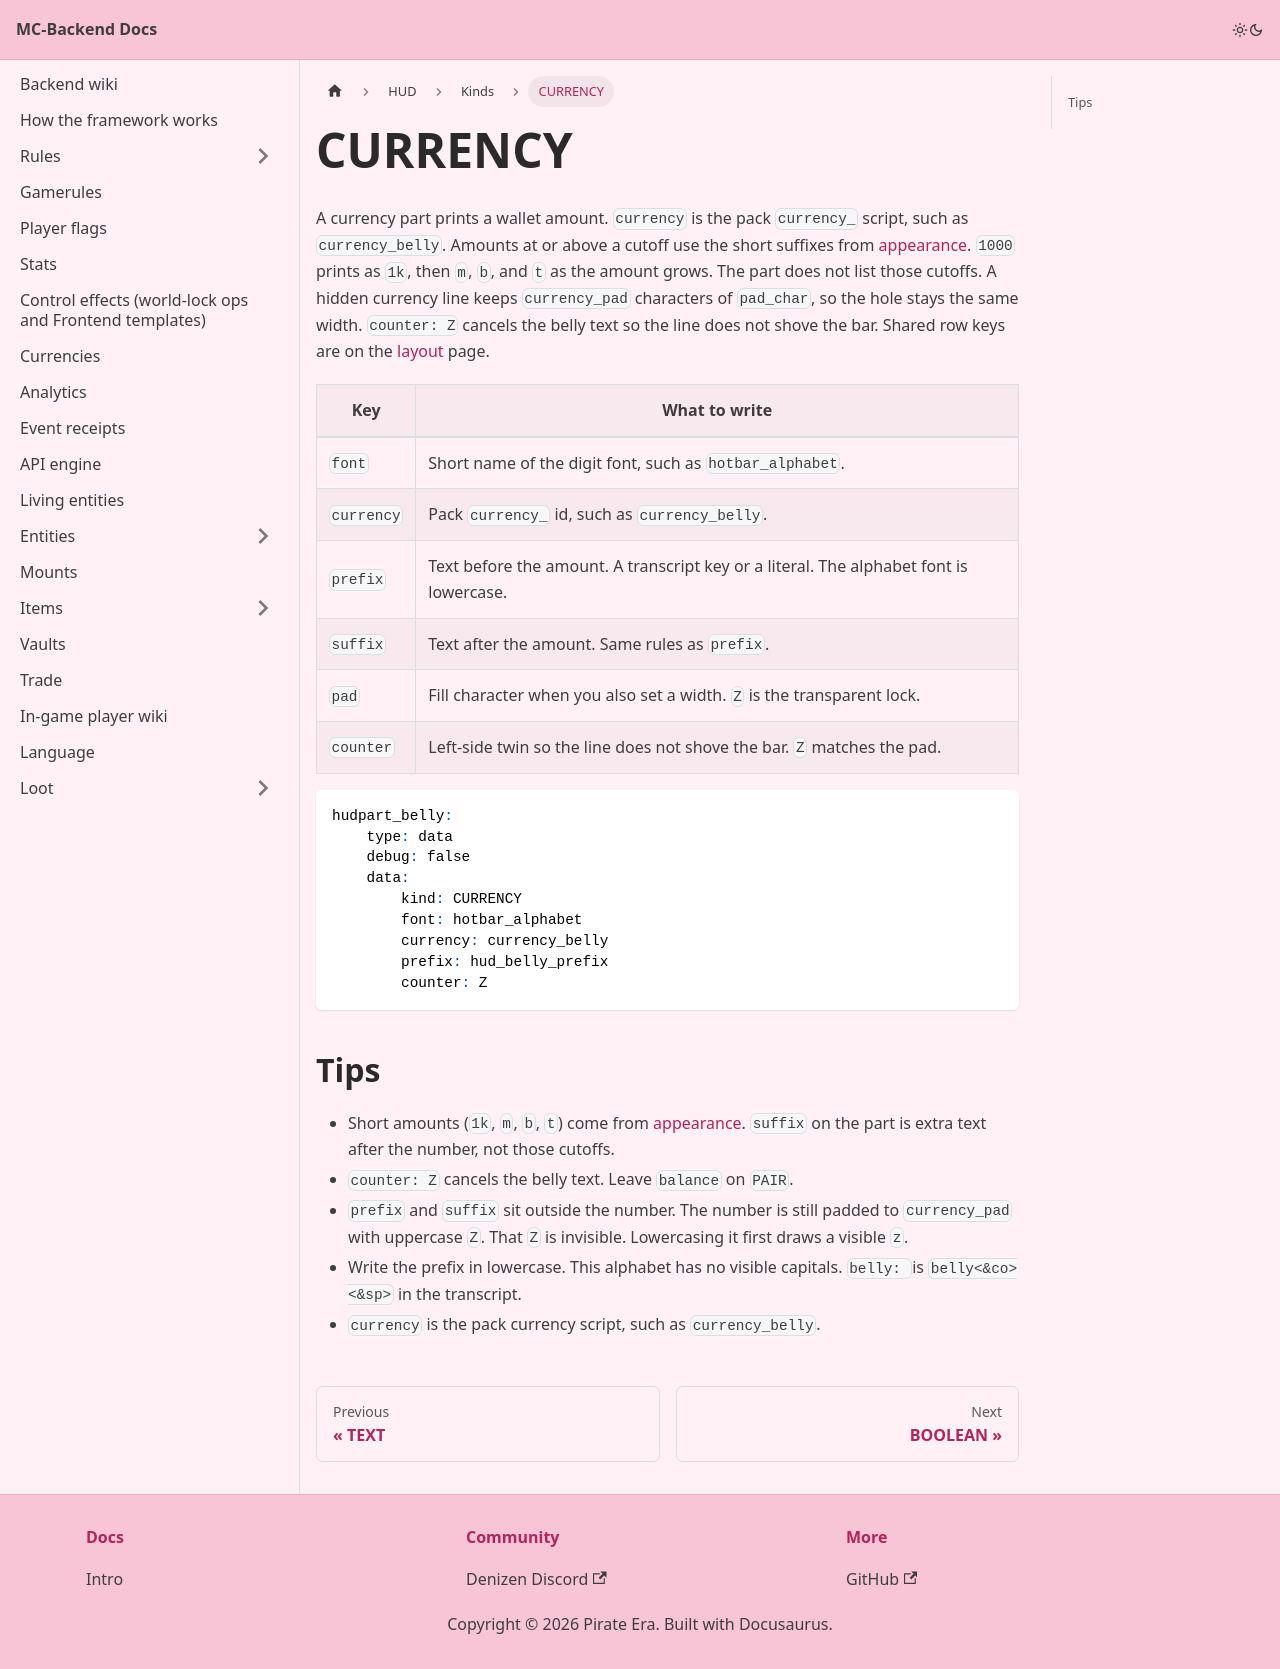

repository: Pirate-Era-Network/MC-Backend-Docs · page: hud/kinds/currency.html · generator: docusaurus

---
sidebar_position: 5
---

# CURRENCY

A currency part prints a wallet amount. `currency` is the pack `currency_` script, such as `currency_belly`. Amounts at or above a cutoff use the short suffixes from [appearance](../appearance.md). `1000` prints as `1k`, then `m`, `b`, and `t` as the amount grows. The part does not list those cutoffs. A hidden currency line keeps `currency_pad` characters of `pad_char`, so the hole stays the same width. `counter: Z` cancels the belly text so the line does not shove the bar. Shared row keys are on the [layout](../layout.md) page.

| Key | What to write |
| --- | --- |
| `font` | Short name of the digit font, such as `hotbar_alphabet`. |
| `currency` | Pack `currency_` id, such as `currency_belly`. |
| `prefix` | Text before the amount. A transcript key or a literal. The alphabet font is lowercase. |
| `suffix` | Text after the amount. Same rules as `prefix`. |
| `pad` | Fill character when you also set a width. `Z` is the transparent lock. |
| `counter` | Left-side twin so the line does not shove the bar. `Z` matches the pad. |

```yaml
hudpart_belly:
    type: data
    debug: false
    data:
        kind: CURRENCY
        font: hotbar_alphabet
        currency: currency_belly
        prefix: hud_belly_prefix
        counter: Z
```

## Tips

- Short amounts (`1k`, `m`, `b`, `t`) come from [appearance](../appearance.md). `suffix` on the part is extra text after the number, not those cutoffs.
- `counter: Z` cancels the belly text. Leave `balance` on `PAIR`.
- `prefix` and `suffix` sit outside the number. The number is still padded to `currency_pad` with uppercase `Z`. That `Z` is invisible. Lowercasing it first draws a visible `z`.
- Write the prefix in lowercase. This alphabet has no visible capitals. `belly: ` is `belly<&co><&sp>` in the transcript.
- `currency` is the pack currency script, such as `currency_belly`.
